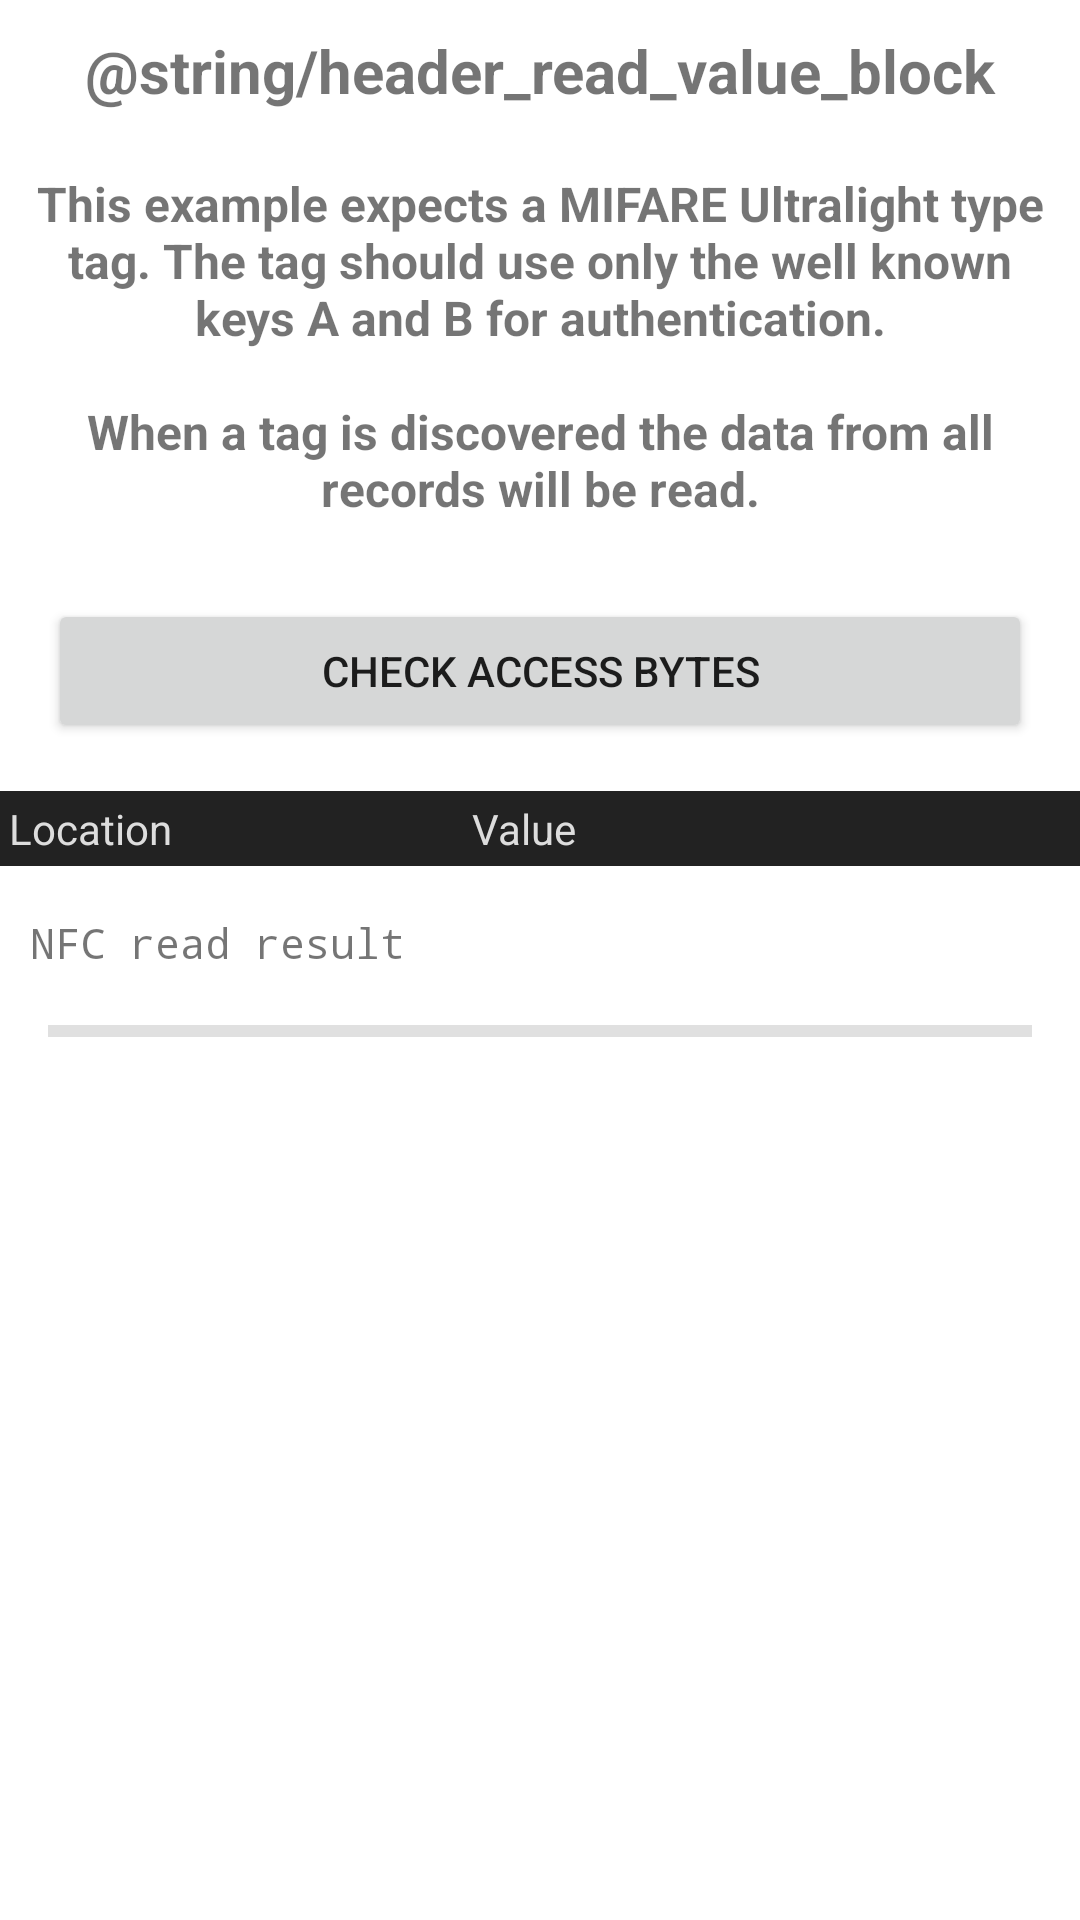

Layout XML and referenced resources for this Android screen:
<!-- AndroidManifest.xml: application theme Theme.NfcMifareClassicExample -->
<!-- res/layout/fragment_read_counter.xml -->
<?xml version="1.0" encoding="utf-8"?>
<FrameLayout xmlns:android="http://schemas.android.com/apk/res/android"
    xmlns:tools="http://schemas.android.com/tools"
    android:layout_width="match_parent"
    android:layout_height="match_parent"
    xmlns:app="http://schemas.android.com/apk/res-auto"
    tools:context=".ReadCounterFragment">

    <ScrollView
        android:layout_width="match_parent"
        android:layout_height="wrap_content">

        <LinearLayout
            android:layout_width="match_parent"
            android:layout_height="wrap_content"
            android:orientation="vertical">

            <TextView
                android:id="@+id/tvTitle"
                android:layout_width="match_parent"
                android:layout_height="wrap_content"
                android:padding="10dp"
                android:text="@string/header_read_value_block"
                android:textAlignment="center"
                android:textSize="20sp"
                android:textStyle="bold" />

            <TextView
                android:id="@+id/tvInformation"
                android:layout_width="match_parent"
                android:layout_height="wrap_content"
                android:padding="10dp"
                android:text="@string/description_read"
                android:textAlignment="center"
                android:textSize="16sp"
                android:textStyle="bold" />

            <LinearLayout
                android:id="@+id/loading_layout"
                android:layout_width="wrap_content"
                android:layout_height="wrap_content"
                android:layout_gravity="center"
                android:orientation="vertical"
                android:visibility="gone">

                <ProgressBar
                    android:layout_width="wrap_content"
                    android:layout_height="wrap_content"
                    android:layout_gravity="center_horizontal" />

                <TextView
                    android:layout_width="wrap_content"
                    android:layout_height="wrap_content"
                    android:text="read data - do not move the card" />

            </LinearLayout>

            <Button
                android:id="@+id/btnCheckAccessBytes"
                android:layout_width="match_parent"
                android:layout_height="wrap_content"
                android:layout_margin="16dp"
                android:text="check access bytes" />

            <TableRow
                android:id="@+id/tableRowValueBlocksToIntHeader"
                android:layout_width="match_parent"
                android:layout_height="wrap_content"
                android:background="@color/dark_gray"
                android:padding="3dp">

                <TextView
                    android:id="@+id/textViewValueBlocksToIntHeader1"
                    android:layout_width="wrap_content"
                    android:layout_height="wrap_content"
                    android:paddingRight="100dp"
                    android:text="Location"
                    android:textColor="@color/light_gray" />

                <TextView
                    android:id="@+id/textViewValueBlocksToIntHeader2"
                    android:layout_width="wrap_content"
                    android:layout_height="wrap_content"
                    android:text="Value"
                    android:textColor="@color/light_gray" />
            </TableRow>

            <TableLayout
                android:id="@+id/tableLayoutValueBlocksToInt"
                android:layout_width="match_parent"
                android:layout_height="wrap_content">

                

                <TableRow
                    android:id="@+id/tableRowValueBlocksToIntHeaderFake"
                    android:layout_width="match_parent"
                    android:layout_height="wrap_content"
                    android:padding="3dp">

                    <TextView
                        android:id="@+id/textViewValueBlocksToIntHeaderFake1"
                        android:layout_width="wrap_content"
                        android:layout_height="wrap_content"
                        android:height="0dp"
                        android:paddingRight="100dp"
                        android:text="Location" />

                    <TextView
                        android:id="@+id/textViewValueBlocksToIntHeaderFake2"
                        android:layout_width="wrap_content"
                        android:layout_height="wrap_content"
                        android:height="0dp"
                        android:text="Value" />

                </TableRow>

            </TableLayout>

            <TextView
                android:id="@+id/tvReadResult"
                android:layout_width="match_parent"
                android:layout_height="wrap_content"
                android:padding="10dp"
                android:text="@string/nfc_result"
                android:textAlignment="textStart"
                android:textSize="14sp"
                android:textStyle="normal"
                android:typeface="monospace" />

            <com.google.android.material.divider.MaterialDivider
                android:layout_width="match_parent"
                android:layout_height="wrap_content"
                android:layout_marginTop="8dp"
                android:layout_marginBottom="8dp"
                app:dividerInsetEnd="16dp"
                app:dividerInsetStart="16dp"
                app:dividerThickness="4dp" />

        </LinearLayout>

    </ScrollView>

</FrameLayout>
<!-- resources referenced by this layout -->
<resources>
  <color name="dark_gray">#222222</color>
  <color name="light_gray">#DDDDDD</color>
  <string name="description_read">This example expects a MIFARE Ultralight type tag. The tag should use only the well known keys A and B for authentication.\n\nWhen a tag is discovered the data from all records will be read.</string>
  <string name="nfc_result">NFC read result</string>
  <style name="Theme.NfcMifareClassicExample" parent="Theme.MaterialComponents.DayNight.DarkActionBar">
          
          <item name="colorPrimary">@color/colorPrimary</item>
          <item name="colorPrimaryDark">@color/colorPrimaryDark</item>
          <item name="colorPrimaryVariant">@color/colorStatusBar</item>
          
          <item name="colorSecondary">@color/teal_200</item>
          <item name="colorSecondaryVariant">@color/teal_700</item>
          <item name="colorOnSecondary">@color/black</item>
          
          <item name="android:statusBarColor">?attr/colorPrimaryVariant</item>
          
      </style>
  <color name="colorPrimary">#2196F3</color>
  <color name="colorPrimaryDark">#3F51B5</color>
  <color name="colorStatusBar">#1E88E5</color>
  <color name="teal_200">#FF03DAC5</color>
  <color name="teal_700">#FF018786</color>
  <color name="black">#FF000000</color>
</resources>
